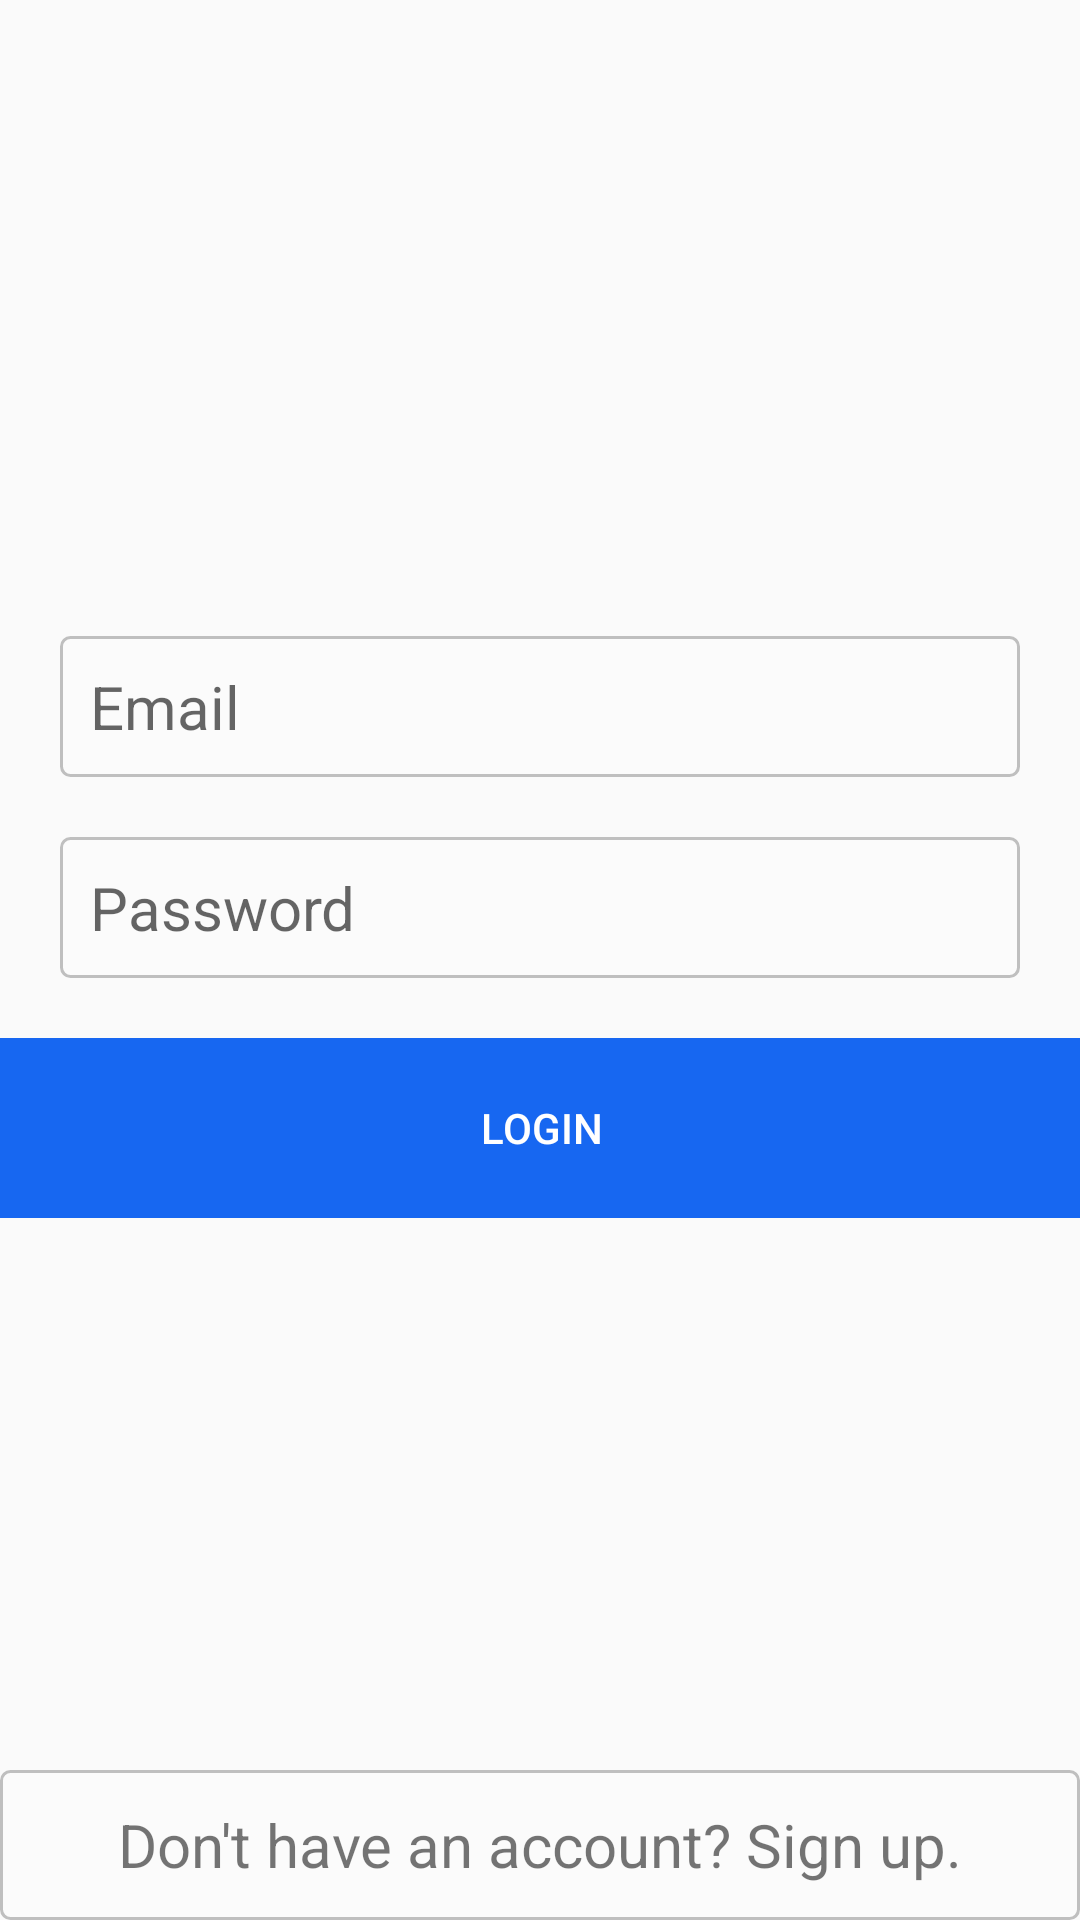

Write the Android layout XML for this screen, with the resource values it uses.
<!-- AndroidManifest.xml: application theme Theme.InstagramClone -->
<!-- res/layout/fragment_login.xml -->
<?xml version="1.0" encoding="utf-8"?>
<androidx.constraintlayout.widget.ConstraintLayout
    xmlns:android="http://schemas.android.com/apk/res/android"
    xmlns:app="http://schemas.android.com/apk/res-auto"
    xmlns:tools="http://schemas.android.com/tools"
    android:layout_width="match_parent"
    android:layout_height="match_parent"
    android:orientation="vertical"
    tools:context=".presentation.login.LoginFragment">



    <ImageView
        android:layout_width="368dp"
        android:layout_height="112dp"
        android:layout_margin="50dp"
        android:layout_marginTop="136dp"
        android:src="@drawable/instagramlogo"
        app:layout_constraintBottom_toTopOf="@+id/edt_login_mail"
        app:layout_constraintEnd_toEndOf="@+id/edt_login_mail"
        app:layout_constraintHorizontal_bias="0.485"
        app:layout_constraintStart_toStartOf="@+id/edt_login_mail"
        app:layout_constraintTop_toTopOf="parent"
        app:layout_constraintVertical_bias="0.0"></ImageView>

    <Button
        android:id="@+id/btw_login"
        style="@style/login_btn"
        android:onClick="login"
        android:layout_width="374dp"
        android:layout_height="60dp"
        android:layout_margin="20dp"
        android:layout_marginTop="20dp"
        android:text="LOGIN"
        app:layout_constraintEnd_toEndOf="parent"
        app:layout_constraintStart_toStartOf="parent"
        app:layout_constraintTop_toBottomOf="@+id/edt_login_password"></Button>

    <EditText
        android:id="@+id/edt_login_password"
        android:layout_width="match_parent"
        android:layout_height="wrap_content"
        android:layout_margin="20dp"
        android:layout_marginBottom="92dp"
        android:background="@drawable/login_input_bg"
        android:hint="Password"
        android:padding="10dp"
        android:textSize="20sp"
        android:ems="10"
        android:inputType="textPassword"
        tools:layout_editor_absoluteX="109dp"
        tools:layout_editor_absoluteY="427dp"
        app:layout_constraintBottom_toTopOf="@+id/btw_login"
        app:layout_constraintEnd_toEndOf="@+id/edt_login_mail"
        app:layout_constraintHorizontal_bias="0.0"
        app:layout_constraintStart_toStartOf="@+id/edt_login_mail">

    </EditText>

    <EditText
        android:id="@+id/edt_login_mail"
        android:layout_width="match_parent"
        android:layout_height="wrap_content"
        android:layout_margin="20dp"
        android:layout_marginBottom="64dp"
        android:background="@drawable/login_input_bg"
        android:hint="Email"
        android:padding="10dp"
        android:textSize="20sp"
        app:layout_constraintBottom_toTopOf="@+id/edt_login_password"
        app:layout_constraintEnd_toEndOf="parent"
        app:layout_constraintStart_toStartOf="parent">

    </EditText>

    <TextView
        android:id="@+id/tw_sign_up"
        android:layout_width="match_parent"
        android:layout_height="50dp"
        android:background="@drawable/login_input_bg"
        android:foregroundGravity="bottom"
        android:gravity="center"
        android:text="Don't have an account? Sign up."
        android:textSize="20sp"
        app:layout_constraintBottom_toBottomOf="parent"
        app:layout_constraintTop_toBottomOf="@+id/btw_login"
        app:layout_constraintVertical_bias="1.0"
        tools:layout_editor_absoluteX="0dp"></TextView>

    <ProgressBar
        android:id="@+id/login_progress_bar"
        android:layout_width="wrap_content"
        android:layout_height="wrap_content"
        app:layout_constraintBottom_toBottomOf="parent"
        app:layout_constraintEnd_toEndOf="parent"
        android:visibility="gone"
        app:layout_constraintStart_toStartOf="parent"
        app:layout_constraintTop_toTopOf="parent"
        ></ProgressBar>




</androidx.constraintlayout.widget.ConstraintLayout>
<!-- resources referenced by this layout -->
<resources>
  <!-- drawable login_input_bg (drawable) -->
  <?xml version="1.0" encoding="utf-8"?>
  <selector xmlns:android="http://schemas.android.com/apk/res/android">
  <item>
      <shape>
          <stroke android:color="#BFBFBF" android:width="1dp"></stroke>
          <corners android:radius="3dp"></corners>
          <solid android:color="#FBFBFB"></solid>
      </shape>
  
  </item>
  </selector>
  <style name="login_btn">
          <item name="android:background">@drawable/login_btn</item>
          <item name="android:textColor">@color/login_btn_color</item>
          <item name="android:stateListAnimator">@animator/login_btn_animator</item>
  
      </style>
  <style name="Theme.InstagramClone" parent="Theme.AppCompat.DayNight.DarkActionBar">
          
          <item name="colorPrimary">#C3B5B5B5</item>
          <item name="colorPrimaryVariant">#B9B9BA</item>
          <item name="colorOnPrimary">@color/white</item>
          
          <item name="colorSecondary">@color/teal_200</item>
          <item name="colorSecondaryVariant">@color/teal_700</item>
          <item name="colorOnSecondary">@color/black</item>
          
          <item name="android:statusBarColor" tools:targetApi="l">?attr/colorPrimaryVariant</item>
          
      </style>
  <!-- drawable login_btn (drawable) -->
  <?xml version="1.0" encoding="utf-8"?>
  <selector
      xmlns:android="http://schemas.android.com/apk/res/android">
  <item android:state_enabled="true">
    <shape>
  <stroke android:color="@color/blue" android:width="1dp"></stroke>
        <corners android:radius="3dp"></corners>
        <solid android:color="@color/blue"></solid>
    </shape>
  </item>
  
      <item android:state_enabled="false">
          <shape>
              <stroke android:color="@color/blue" android:width="1dp"></stroke>
              <corners android:radius="3dp"></corners>
              <solid android:color="@color/white"></solid>
          </shape>
      </item>
  
  
  
  </selector>
  <color name="white">#FFFFFFFF</color>
  <color name="teal_200">#FF03DAC5</color>
  <color name="teal_700">#FF018786</color>
  <color name="black">#FF000000</color>
  <color name="blue">#1767F1</color>
</resources>
